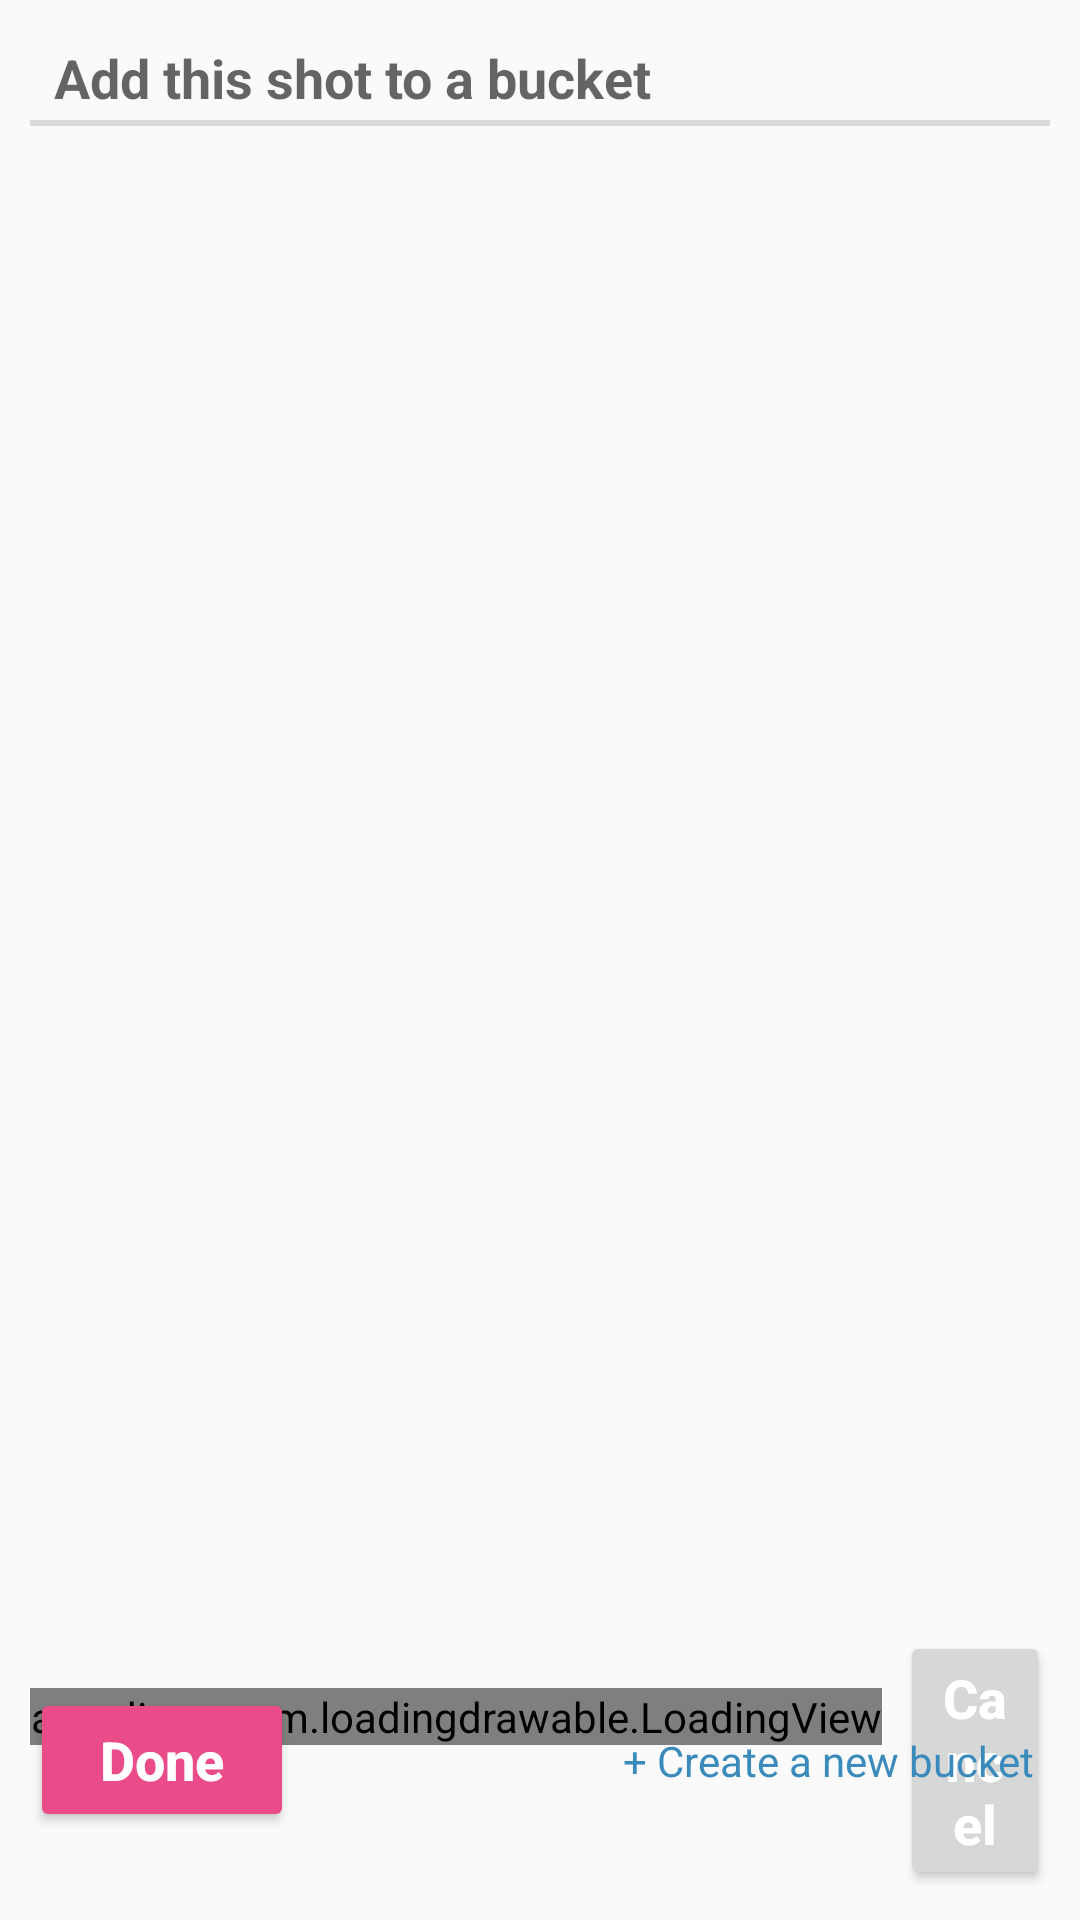

This screen was rendered from an Android layout file. Write that file and the resources it references.
<!-- AndroidManifest.xml: application theme AppTheme.NoActionBar -->
<!-- res/layout/fragment_add_into_bucket.xml -->
<?xml version="1.0" encoding="utf-8"?>
<LinearLayout xmlns:android="http://schemas.android.com/apk/res/android"
              xmlns:app="http://schemas.android.com/apk/res-auto"
              android:orientation="vertical"
              android:layout_width="match_parent"
              android:layout_height="match_parent"
              android:padding="10dp"
              android:weightSum="1">

    <TextView
        android:text="Add this shot to a bucket"
        android:layout_width="match_parent"
        android:layout_height="wrap_content"
        android:textStyle="normal|bold"
        android:textSize="18sp"
        android:layout_marginBottom="10dp"
        style="?android:attr/listSeparatorTextViewStyle"
        android:textAllCaps="false"/>

    <android.support.v7.widget.RecyclerView
        android:layout_width="match_parent"
        android:layout_height="wrap_content"
        android:layout_weight="1"
        android:id="@+id/fragment_add_into_bucket_recycler_view"
        android:background="@android:color/transparent"/>

    <FrameLayout
        android:orientation="horizontal"
        android:layout_width="match_parent"
        android:layout_height="wrap_content">

        <LinearLayout
            android:orientation="horizontal"
            android:layout_width="wrap_content"
            android:layout_height="wrap_content"
            android:gravity="center_vertical">

            <FrameLayout
                android:layout_width="wrap_content"
                android:layout_height="wrap_content">
                <app.dinus.com.loadingdrawable.LoadingView
                    android:id="@+id/loading_view"
                    android:layout_width="wrap_content"
                    android:layout_height="wrap_content"
                    android:background="#00000000"
                    app:loading_renderer="MaterialLoadingRenderer"
                    android:layout_gravity="center_horizontal"/>

                <Button
                    android:text="Done"
                    android:layout_width="wrap_content"
                    android:layout_height="wrap_content"
                    android:id="@+id/fragment_add_into_bucket_done_button"
                    android:textAllCaps="false"
                    android:textStyle="normal|bold"
                    android:textSize="18sp"
                    style="@style/Widget.AppCompat.Button.Colored"
                    android:layout_gravity="center_vertical"/>
            </FrameLayout>

            <Button
                android:text="Cancel"
                android:layout_width="wrap_content"
                android:layout_height="wrap_content"
                android:id="@+id/fragment_edit_bucket_cancel"
                android:textSize="18sp"
                android:textAllCaps="false"
                android:textStyle="normal|bold"
                android:textColor="@android:color/background_light"
                android:layout_marginLeft="6dp"/>
        </LinearLayout>

        <TextView
            android:text="+ Create a new bucket"
            android:layout_width="wrap_content"
            android:layout_height="wrap_content"
            android:id="@+id/fragment_add_into_bucket_create_bucket"
            android:textColor="@drawable/selector_link"
            android:layout_gravity="right|center_vertical"
            android:layout_marginRight="5dp"/>
    </FrameLayout>

</LinearLayout>
<!-- resources referenced by this layout -->
<resources>
  <!-- drawable selector_link (drawable) -->
  <?xml version="1.0" encoding="utf-8"?>
  <selector xmlns:android="http://schemas.android.com/apk/res/android">
      <item android:state_enabled="false" android:color="@color/Slate" />
      <item android:state_window_focused="false" android:color="@color/LinkBlue" />
      <item android:state_focused="false" android:state_pressed="true"   android:color="@color/Pro" />
      <item android:color="@color/LinkBlue" />
  </selector>
  <style name="AppTheme.NoActionBar">
          <item name="windowActionBar">false</item>
          <item name="windowNoTitle">true</item>
          <item name="colorPrimary">@color/Charcoal</item>
          <item name="colorPrimaryDark">@color/colorPrimaryDark</item>
          <item name="colorAccent">@color/colorAccent</item>
      </style>
  <color name="Slate">#9da3a5</color>
  <color name="LinkBlue">#3a8bbb</color>
  <color name="Pro">#66cccc</color>
  <color name="Charcoal">#333333</color>
  <color name="colorPrimaryDark">#1e1e1e</color>
  <color name="colorAccent">@color/Pink</color>
  <color name="Pink">#ea4c89</color>
</resources>
